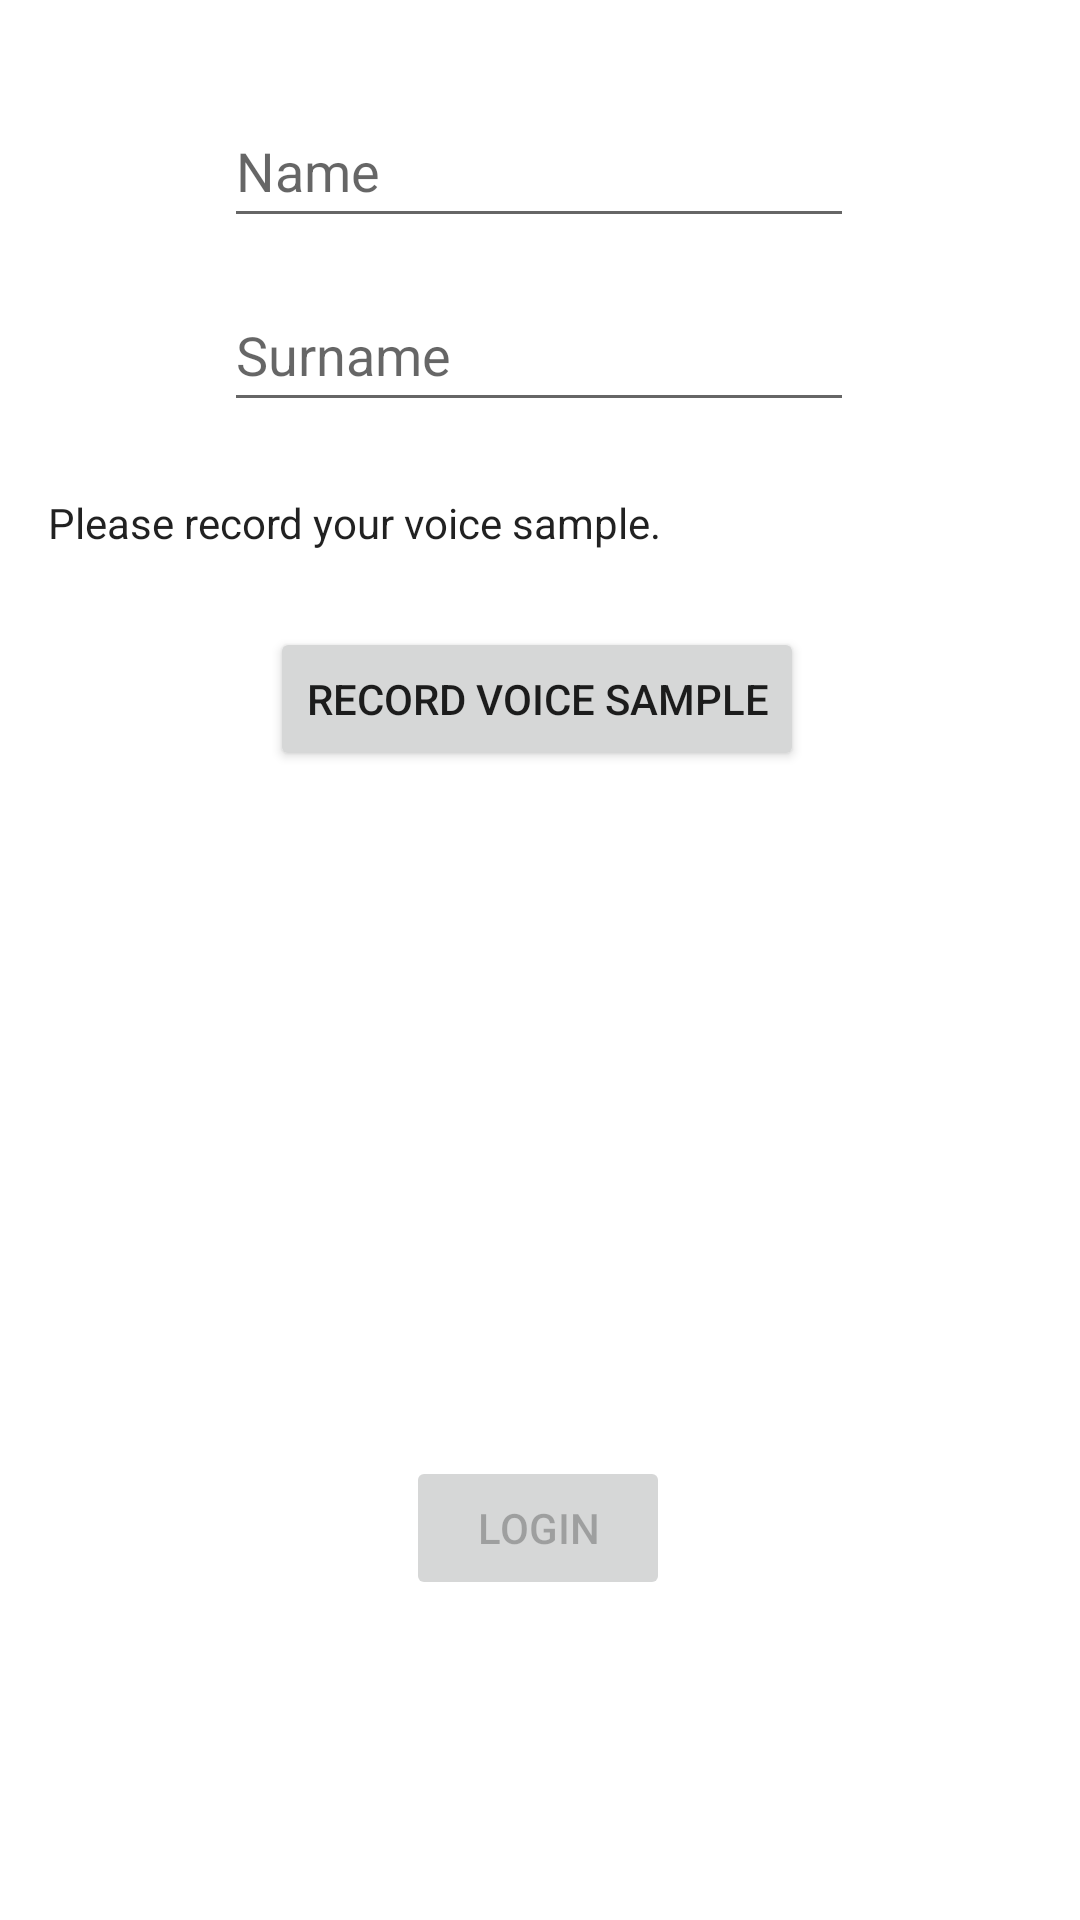

This screen was rendered from an Android layout file. Write that file and the resources it references.
<!-- AndroidManifest.xml: application theme Theme.MyFirstApp -->
<!-- res/layout/activity_sign_in.xml -->
<?xml version="1.0" encoding="utf-8"?>
<androidx.constraintlayout.widget.ConstraintLayout xmlns:android="http://schemas.android.com/apk/res/android"
    xmlns:app="http://schemas.android.com/apk/res-auto"
    xmlns:tools="http://schemas.android.com/tools"
    android:layout_width="match_parent"
    android:layout_height="match_parent"
    tools:context=".SignIN">

    <TextView
        android:id="@+id/recordedText4"
        android:layout_width="wrap_content"
        android:layout_height="wrap_content"
        android:layout_marginStart="4dp"
        android:layout_marginTop="12dp"
        android:layout_marginBottom="120dp"
        android:text="Record saved!"

        android:textAppearance="@style/TextAppearance.AppCompat.Medium"
        android:textColor="@color/teal_700"
        android:visibility="invisible"
        app:layout_constraintBottom_toTopOf="@+id/loginbnt"
        app:layout_constraintStart_toStartOf="parent"
        app:layout_constraintTop_toBottomOf="@+id/recordedText5" />

    <TextView
        android:id="@+id/recordedText5"
        android:layout_width="wrap_content"
        android:layout_height="wrap_content"
        android:layout_marginStart="4dp"
        android:layout_marginBottom="156dp"
        android:text="Recording..."
        android:textAppearance="@style/TextAppearance.AppCompat.Medium"

        android:textColor="@color/teal_700"
        android:visibility="invisible"
        app:layout_constraintBottom_toTopOf="@+id/loginbnt"
        app:layout_constraintStart_toStartOf="parent" />

    <Button
        android:id="@+id/recordingBtn3"
        android:layout_width="wrap_content"
        android:layout_height="wrap_content"
        android:layout_marginTop="20dp"
        android:text="Record Voice Sample"
        app:layout_constraintBottom_toTopOf="@+id/recordedText5"
        app:layout_constraintEnd_toEndOf="parent"
        app:layout_constraintHorizontal_bias="0.495"
        app:layout_constraintStart_toStartOf="parent"
        app:layout_constraintTop_toBottomOf="@+id/textView5"
        app:layout_constraintVertical_bias="0.1" />

    <TextView
        android:id="@+id/textView5"
        android:layout_width="wrap_content"
        android:layout_height="wrap_content"
        android:layout_marginStart="16dp"
        android:layout_marginTop="24dp"
        android:text="Please record your voice sample."
        android:textAppearance="@style/TextAppearance.AppCompat.Body1"
        app:layout_constraintStart_toStartOf="parent"
        app:layout_constraintTop_toBottomOf="@+id/surnameregister" />

    <EditText
        android:id="@+id/nameregister"
        android:layout_width="wrap_content"
        android:layout_height="wrap_content"
        android:ems="10"
        android:hint="Name"
        android:inputType="textPersonName"
        android:minHeight="48dp"
        app:layout_constraintBottom_toBottomOf="parent"
        app:layout_constraintEnd_toEndOf="parent"
        app:layout_constraintHorizontal_bias="0.497"
        app:layout_constraintStart_toStartOf="parent"
        app:layout_constraintTop_toTopOf="parent"
        app:layout_constraintVertical_bias="0.053" />

    <EditText
        android:id="@+id/surnameregister"
        android:layout_width="wrap_content"
        android:layout_height="wrap_content"
        android:ems="10"
        android:hint="Surname"
        android:inputType="textPersonName"
        android:minHeight="48dp"
        app:layout_constraintBottom_toBottomOf="parent"
        app:layout_constraintEnd_toEndOf="parent"
        app:layout_constraintHorizontal_bias="0.497"
        app:layout_constraintStart_toStartOf="parent"
        app:layout_constraintTop_toBottomOf="@+id/nameregister"
        app:layout_constraintVertical_bias="0.026" />

    <Button
        android:id="@+id/loginbnt"
        android:layout_width="wrap_content"
        android:layout_height="wrap_content"
        android:enabled="false"
        android:text="Login"
        app:layout_constraintBottom_toBottomOf="parent"
        app:layout_constraintEnd_toEndOf="parent"
        app:layout_constraintHorizontal_bias="0.498"
        app:layout_constraintStart_toStartOf="parent"
        app:layout_constraintTop_toBottomOf="@+id/surnameregister"
        app:layout_constraintVertical_bias="0.764" />
</androidx.constraintlayout.widget.ConstraintLayout>
<!-- resources referenced by this layout -->
<resources>
  <style name="Theme.MyFirstApp" parent="Theme.MaterialComponents.DayNight.DarkActionBar">
          
          <item name="colorPrimary">#003366</item>
          <item name="colorPrimaryVariant">@color/purple_700</item>
          <item name="colorOnPrimary">@color/white</item>
          
          <item name="colorSecondary">@color/teal_200</item>
          <item name="colorSecondaryVariant">@color/teal_700</item>
          <item name="colorOnSecondary">@color/black</item>
          
          <item name="android:statusBarColor" tools:targetApi="l">#003366</item>
          
      </style>
  <!-- not gathered from this repository: default colours our renderer supplied (Android Studio template values) -->
  <color name="purple_700">#FF3700B3</color>
  <color name="teal_200">#FF03DAC5</color>
  <color name="teal_700">#FF018786</color>
  <color name="black">#FF000000</color>
  <color name="white">#FFFFFFFF</color>
</resources>
